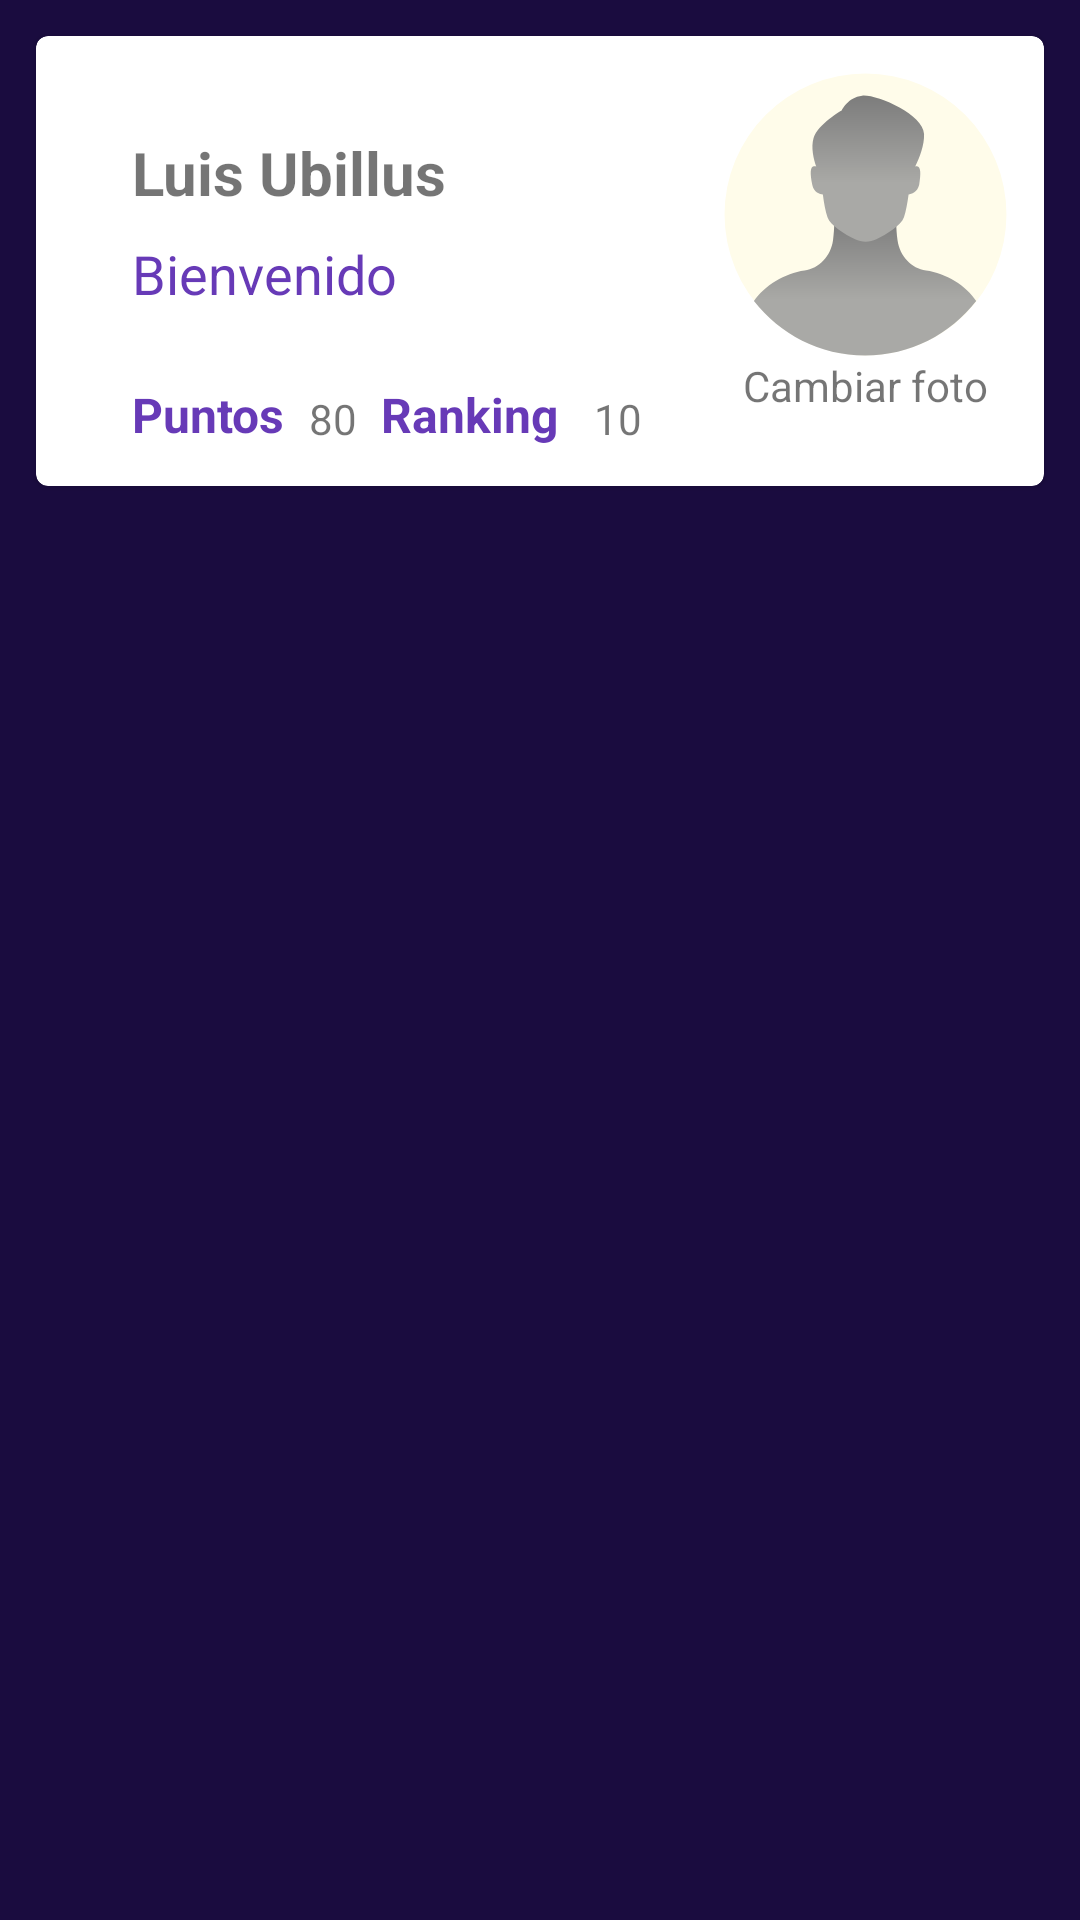

Android layout source for this screen:
<!-- AndroidManifest.xml: application theme AppTheme -->
<!-- res/layout/fragment_home.xml -->
<?xml version="1.0" encoding="utf-8"?>
<androidx.constraintlayout.widget.ConstraintLayout xmlns:android="http://schemas.android.com/apk/res/android"
    xmlns:app="http://schemas.android.com/apk/res-auto"
    xmlns:tools="http://schemas.android.com/tools"
    android:layout_width="match_parent"
    android:layout_height="match_parent"
    tools:context=".ui.main.home.HomeFragment">

    <androidx.core.widget.NestedScrollView
        android:id="@+id/nestedScrollView"
        android:layout_width="match_parent"
        android:layout_height="match_parent"
        app:layout_constraintBottom_toBottomOf="parent"
        app:layout_constraintEnd_toEndOf="parent"
        app:layout_constraintStart_toStartOf="parent"
        app:layout_constraintTop_toTopOf="parent">

        <androidx.appcompat.widget.LinearLayoutCompat
            android:layout_width="match_parent"
            android:layout_height="match_parent"
            android:orientation="vertical"
            android:focusableInTouchMode="true"
            android:padding="10dp">

           <include layout="@layout/layout_user" />

            <androidx.recyclerview.widget.RecyclerView
                android:id="@+id/categoryRecyclerView"
                android:layout_width="match_parent"
                android:layout_height="match_parent"
                android:paddingTop="16dp"
                android:paddingBottom="8dp"
                app:layoutManager="androidx.recyclerview.widget.StaggeredGridLayoutManager"
                tools:listitem="@layout/item_category_normal" />

        </androidx.appcompat.widget.LinearLayoutCompat>

    </androidx.core.widget.NestedScrollView>

</androidx.constraintlayout.widget.ConstraintLayout>
<!-- res/layout/layout_user.xml (included above) -->
<?xml version="1.0" encoding="utf-8"?>
<com.google.android.material.card.MaterialCardView
    xmlns:android="http://schemas.android.com/apk/res/android"
    xmlns:app="http://schemas.android.com/apk/res-auto"
    xmlns:tools="http://schemas.android.com/tools"
    android:id="@+id/llSearch"
    android:layout_width="match_parent"
    android:layout_height="150dp"
    android:layout_margin="2dp">

    <androidx.constraintlayout.widget.ConstraintLayout
        android:layout_width="match_parent"
        android:layout_height="match_parent">

        <TextView
            android:id="@+id/nameTextView"
            android:layout_width="wrap_content"
            android:layout_height="wrap_content"
            android:layout_marginStart="32dp"
            android:layout_marginTop="32dp"
            android:text="Luis Ubillus"
            android:textSize="20sp"
            android:textStyle="bold"
            app:layout_constraintStart_toStartOf="parent"
            app:layout_constraintTop_toTopOf="parent" />

        <TextView
            android:id="@+id/textView2"
            android:layout_width="wrap_content"
            android:layout_height="wrap_content"
            android:layout_marginTop="8dp"
            android:text="Bienvenido"
            android:textColor="@color/colorPrimary"
            android:textSize="18sp"
            app:layout_constraintStart_toStartOf="@+id/nameTextView"
            app:layout_constraintTop_toBottomOf="@+id/nameTextView" />

        <TextView
            android:id="@+id/textView3"
            android:layout_width="wrap_content"
            android:layout_height="wrap_content"
            android:layout_marginTop="24dp"
            android:text="Puntos"
            android:textColor="@color/colorPrimary"
            android:textSize="16sp"
            android:textStyle="bold"
            app:layout_constraintStart_toStartOf="@+id/textView2"
            app:layout_constraintTop_toBottomOf="@+id/textView2" />

        <TextView
            android:id="@+id/textView4"
            android:layout_width="wrap_content"
            android:layout_height="wrap_content"
            android:layout_marginStart="8dp"
            android:text="80"
            app:layout_constraintBottom_toBottomOf="@+id/textView3"
            app:layout_constraintStart_toEndOf="@+id/textView3" />

        <TextView
            android:id="@+id/textView5"
            android:layout_width="wrap_content"
            android:layout_height="wrap_content"
            android:layout_marginStart="8dp"
            android:text="Ranking"
            android:textColor="@color/colorPrimary"
            android:textSize="16sp"
            android:textStyle="bold"
            app:layout_constraintBottom_toBottomOf="@+id/textView4"
            app:layout_constraintStart_toEndOf="@+id/textView4" />

        <TextView
            android:id="@+id/textView6"
            android:layout_width="wrap_content"
            android:layout_height="wrap_content"
            android:layout_marginStart="12dp"
            android:text="10"
            app:layout_constraintBottom_toBottomOf="@+id/textView5"
            app:layout_constraintStart_toEndOf="@+id/textView5" />

        <androidx.appcompat.widget.LinearLayoutCompat
            android:layout_width="wrap_content"
            android:layout_height="wrap_content"
            android:layout_marginTop="12dp"
            android:layout_marginEnd="12dp"
            android:orientation="vertical"
            app:layout_constraintEnd_toEndOf="parent"
            app:layout_constraintTop_toTopOf="parent">

            <androidx.appcompat.widget.AppCompatImageView
                android:id="@+id/homeFragment_iv_userProfile"
                android:layout_width="95dp"
                android:layout_height="95dp"
                app:srcCompat="@drawable/ic_avatar" />

            <androidx.appcompat.widget.AppCompatTextView
                android:layout_width="match_parent"
                android:layout_height="wrap_content"
                android:gravity="center"
                android:text="@string/change_photo" />

        </androidx.appcompat.widget.LinearLayoutCompat>

    </androidx.constraintlayout.widget.ConstraintLayout>

</com.google.android.material.card.MaterialCardView>
<!-- res/layout/item_category_normal.xml (included above) -->
<?xml version="1.0" encoding="utf-8"?>
<com.google.android.material.card.MaterialCardView
    xmlns:android="http://schemas.android.com/apk/res/android"
    xmlns:app="http://schemas.android.com/apk/res-auto"
    android:layout_width="match_parent"
    android:layout_height="wrap_content"
    android:layout_margin="5dp"
    android:elevation="2sp">

    <androidx.appcompat.widget.LinearLayoutCompat
        android:id="@+id/categoryLinearLayout"
        android:layout_width="match_parent"
        android:layout_height="wrap_content"
        android:background="@color/white"
        android:orientation="vertical">

        <androidx.appcompat.widget.AppCompatImageView
            android:id="@+id/categoryForegroundImageView"
            android:layout_width="match_parent"
            android:layout_height="140dp"
            android:scaleType="centerCrop"/>

        <LinearLayout
            android:layout_width="wrap_content"
            android:layout_height="wrap_content"
            android:padding="8dp"
            android:orientation="vertical">

            <androidx.appcompat.widget.AppCompatTextView
                android:id="@+id/categoryNameTextView"
                android:layout_width="wrap_content"
                android:layout_height="wrap_content"
                android:ellipsize="end"
                android:maxLines="2"
                android:text="FOTOS"
                android:textSize="20sp"
                android:textStyle="bold"
                android:textColor="@color/primary" />

            <androidx.appcompat.widget.AppCompatTextView
                android:id="@+id/descriptionTextView"
                android:layout_width="wrap_content"
                android:layout_height="wrap_content"
                android:ellipsize="end"
                android:maxLines="2"
                android:text="Galeria de fotos de y"
                android:textColor="@color/grey_500" />

            <androidx.appcompat.widget.AppCompatTextView
                android:id="@+id/moreDescriptionTextView"
                android:layout_width="wrap_content"
                android:layout_height="wrap_content"
                android:ellipsize="end"
                android:maxLines="2"
                android:text="VIDEOS"
                android:textSize="14sp"
                android:textStyle="bold"
                android:textColor="@color/primary"  />

        </LinearLayout>

    </androidx.appcompat.widget.LinearLayoutCompat>

</com.google.android.material.card.MaterialCardView>
<!-- resources referenced by this layout -->
<resources>
  <color name="colorPrimary">@color/deep_purple_500</color>
  <color name="grey_500">#9E9E9E</color>
  <color name="primary">@color/indigo_500</color>
  <color name="white">#FFFFFF</color>
  <!-- drawable ic_avatar (drawable) -->
  <vector xmlns:android="http://schemas.android.com/apk/res/android"
      xmlns:aapt="http://schemas.android.com/aapt"
      android:width="129dp"
      android:height="129dp"
      android:viewportWidth="129"
      android:viewportHeight="129">
    <path
        android:pathData="M64.5,64.5m-63.8,0a63.8,63.8 0,1 1,127.6 0a63.8,63.8 0,1 1,-127.6 0"
        android:fillColor="#FFFCEA"/>
    <path
        android:pathData="M91.9,89.8c-6.6,-0.9 -11.9,-6.5 -12.9,-13.7c-0.8,-6 -0.5,-9.8 -0.5,-9.8l-14.1,1.6l-14.1,-1.6c0,0 0.3,3.8 -0.5,9.8c-1,7.2 -6.3,12.8 -12.9,13.7c-8.8,1.2 -18.2,6.9 -22.9,13.8c11.7,15 29.8,24.7 50.3,24.7c20.5,0 38.7,-9.7 50.3,-24.7C110.2,96.7 100.8,91 91.9,89.8z">
      <aapt:attr name="android:fillColor">
        <gradient 
            android:startY="103.0666"
            android:startX="64.5"
            android:endY="61.7845"
            android:endX="64.5"
            android:type="linear">
          <item android:offset="0" android:color="#FFA9A9A6"/>
          <item android:offset="1" android:color="#FF787878"/>
        </gradient>
      </aapt:attr>
    </path>
    <path
        android:pathData="M87.8,42.7c-0.2,0 -0.5,0.1 -0.8,0.1c2,-4.1 4.2,-9.7 4,-14.7C90.6,19 69.6,10.1 63,10.7c-6.5,0.7 -9.3,6.7 -9.3,6.7s-10.7,6.1 -12.7,12.5c-1.3,4.3 0.1,9.7 1.2,12.9c-0.4,-0.1 -0.7,-0.2 -1.1,-0.1C39.4,43 39.4,46 40.4,51c0.7,3.5 3.5,4.3 4.8,4.4c0.5,4 1.2,7.6 2.1,10.3c1.3,3.8 7.8,7.7 12.5,10c3,1.5 6.6,1.5 9.6,0c4.6,-2.3 11.2,-6.2 12.5,-10c0.9,-2.7 1.6,-6.4 2.1,-10.3c1.3,-0.2 4,-1 4.8,-4.4C89.6,46 89.6,43 87.8,42.7z">
      <aapt:attr name="android:fillColor">
        <gradient 
            android:startY="50.2907"
            android:startX="65.3582"
            android:endY="7.082"
            android:endX="65.3582"
            android:type="linear">
          <item android:offset="0" android:color="#FFA9A9A6"/>
          <item android:offset="1" android:color="#FF787878"/>
        </gradient>
      </aapt:attr>
    </path>
  </vector>
  <string name="change_photo">Cambiar foto</string>
  <style name="AppTheme" parent="Theme.MaterialComponents.DayNight.DarkActionBar">
          
          <item name="colorPrimary">@color/colorPrimary</item>
          <item name="colorPrimaryDark">@color/colorPrimaryDark</item>
          <item name="colorAccent">@color/colorAccent</item>
          <item name="android:windowBackground">@color/deep_purple_intense</item>
      </style>
  <color name="deep_purple_500">#673AB7</color>
  <color name="indigo_500">#3F51B5</color>
  <color name="colorPrimaryDark">@color/deep_purple_700</color>
  <color name="colorAccent">#00BFA5</color>
  <color name="deep_purple_intense">#1A0C3F</color>
  <color name="deep_purple_700">#512DA8</color>
</resources>
